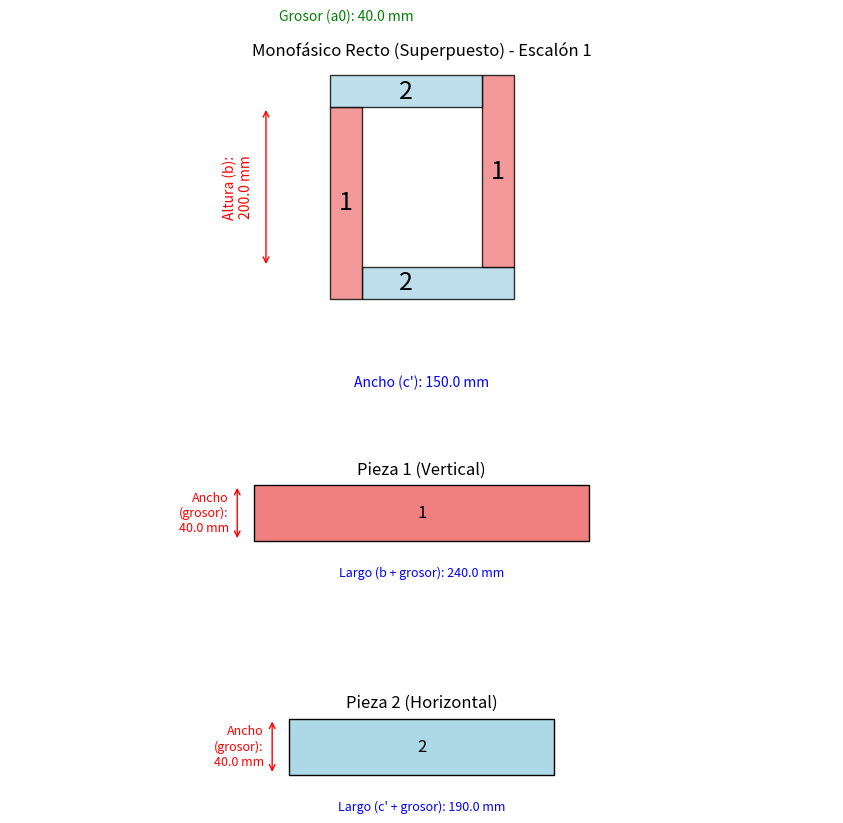

Write Python code to recreate this figure.
import matplotlib.pyplot as plt
import matplotlib.patches as patches
import os

def draw(d, output_dir, step_index=0):
    """
    Dibuja el ensamble y las piezas de un núcleo monofásico con corte recto.
    CORREGIDO: Implementa un modelo de ensamble con esquinas superpuestas,
    según las especificaciones del usuario.
    """
    os.makedirs(output_dir, exist_ok=True)
    output_path = os.path.join(output_dir, f'lamination_plot_step_{step_index + 1}.png')

    fig = plt.figure(figsize=(9, 9)) # Aumentado para mejor visualización de cotas
    gs = fig.add_gridspec(3, 1, height_ratios=[4, 1, 1])

    ax_main = fig.add_subplot(gs[0, 0])
    ax1 = fig.add_subplot(gs[1, 0])
    ax2 = fig.add_subplot(gs[2, 0])

    # --- INICIO DE LA CORRECCIÓN: USAR DIMENSIONES PRE-CALCULADAS POR ESCALÓN ---
    # Usar las dimensiones actualizadas ya calculadas en nucleus_and_window/calculation.py
    if hasattr(d, 'b_por_escalon') and hasattr(d, 'c_prima_por_escalon'):
        # Usar dimensiones pre-calculadas por escalón
        b_mm = (d.b_por_escalon[step_index] if step_index < len(d.b_por_escalon) else d.b) * 10.0
        c_prima_mm = (d.c_prima_por_escalon[step_index] if step_index < len(d.c_prima_por_escalon) else getattr(d, 'c_prima', d.c)) * 10.0
    else:
        # Fallback: usar dimensiones base
        b_mm = getattr(d, 'b', 0.0) * 10.0
        c_prima_mm = getattr(d, 'c_prima', getattr(d, 'c', 0.0)) * 10.0

    anchos_cm = getattr(d, 'anchos', [])
    grosor_mm = anchos_cm[step_index] * 10.0 if len(anchos_cm) > step_index else 0.0

    # 1. Dimensiones de las piezas (según la definición del usuario)
    piece_dims = {
        '1': { # Pieza 1 (Vertical)
            'width': grosor_mm,
            'height': b_mm + grosor_mm
        },
        '2': { # Pieza 2 (Horizontal)
            'width': c_prima_mm + grosor_mm,
            'height': grosor_mm
        }
    }

    # --- 2. DIBUJO DEL ENSAMBLE CON SUPERPOSICIÓN EN ESQUINAS ---
    ax_main.set_title(f"Monofásico Recto (Superpuesto) - Escalón {step_index + 1}")

    # Pieza 2 (Yugo Inferior) - Base en (0,0)
    p2_bottom = patches.Rectangle((grosor_mm, 0), piece_dims['2']['width'], piece_dims['2']['height'], fc='lightblue', ec='k', alpha=0.8)
    ax_main.add_patch(p2_bottom)
    ax_main.text(piece_dims['2']['width'] / 2, piece_dims['2']['height'] / 2, '2', ha='center', va='center', fontsize=18)

    # Pieza 1 (Columna Izquierda) - Encima de la base en (0,0)
    p1_left = patches.Rectangle((0, 0), piece_dims['1']['width'], piece_dims['1']['height'], fc='lightcoral', ec='k', alpha=0.8)
    ax_main.add_patch(p1_left)
    ax_main.text(piece_dims['1']['width'] / 2, piece_dims['1']['height'] / 2, '1', ha='center', va='center', fontsize=18)

    # Pieza 1 (Columna Derecha) - Posición específica: (c'+grosor, grosor)
    x_col_der = c_prima_mm + grosor_mm
    y_col_der = grosor_mm
    p1_right = patches.Rectangle((x_col_der, y_col_der), piece_dims['1']['width'], piece_dims['1']['height'], fc='lightcoral', ec='k', alpha=0.8)
    ax_main.add_patch(p1_right)
    ax_main.text(x_col_der + piece_dims['1']['width'] / 2, y_col_der + piece_dims['1']['height'] / 2, '1', ha='center', va='center', fontsize=18)

    # Pieza 2 (Yugo Superior) - Encima de la columna izquierda
    x_yugo_sup = 0
    y_yugo_sup = b_mm + grosor_mm
    p2_top = patches.Rectangle((x_yugo_sup, y_yugo_sup), piece_dims['2']['width'], piece_dims['2']['height'], fc='lightblue', ec='k', alpha=0.8)
    ax_main.add_patch(p2_top)
    ax_main.text(x_yugo_sup + piece_dims['2']['width'] / 2, y_yugo_sup + piece_dims['2']['height'] / 2, '2', ha='center', va='center', fontsize=18)


    # --- 3. AÑADIR COTAS AL ENSAMBLE SUPERPUESTO ---
    dim_offset = grosor_mm * 2.0 if grosor_mm != 0 else 10.0
    # Altura interna de la ventana (b)
    y_start_b = grosor_mm
    y_end_b = b_mm + grosor_mm
    ax_main.annotate('', xy=(-dim_offset, y_start_b), xytext=(-dim_offset, y_end_b), arrowprops=dict(arrowstyle='<->', ec='red'))
    ax_main.text(-dim_offset * 1.2, y_start_b + b_mm / 2, f'Altura (b):\n{b_mm:.1f} mm', ha='right', va='center', color='red', fontsize=10, rotation=90)
    # Ancho interno de la ventana (c')
    x_start_c = grosor_mm
    x_end_c = c_prima_mm + grosor_mm
    ax_main.annotate('', xy=(x_start_c, -dim_offset), xytext=(x_end_c, -dim_offset), arrowprops=dict(arrowstyle='<->', ec='blue'))
    ax_main.text(x_start_c + c_prima_mm / 2, -dim_offset * 1.2, f'Ancho (c\'): {c_prima_mm:.1f} mm', ha='center', va='top', color='blue', fontsize=10)
    # Grosor (a_n)
    y_top = y_yugo_sup + grosor_mm
    ax_main.annotate('', xy=(0, y_top + dim_offset), xytext=(grosor_mm, y_top + dim_offset), arrowprops=dict(arrowstyle='<->', ec='green'))
    ax_main.text(grosor_mm / 2, y_top + dim_offset * 0.8, f'Grosor (a{step_index}): {grosor_mm:.1f} mm', ha='center', va='bottom', color='green', fontsize=10)
    # --- FIN DE LA CORRECCIÓN ---

    # --- DIBUJO DE PIEZAS INDIVIDUALES ---
    ax1.set_title("Pieza 1 (Vertical)")
    ax1.add_patch(patches.Rectangle((0, 0), piece_dims['1']['height'], piece_dims['1']['width'], fc='lightcoral', ec='k'))
    ax1.text(piece_dims['1']['height'] / 2, piece_dims['1']['width'] / 2, '1', ha='center', va='center', fontsize=12)
    
    # Cotas con flechas para Pieza 1
    offset_1 = piece_dims['1']['width'] * 0.3
    # Largo (horizontal)
    ax1.annotate('', xy=(0, -offset_1), xytext=(piece_dims['1']['height'], -offset_1), arrowprops=dict(arrowstyle='<->', ec='blue'))
    ax1.text(piece_dims['1']['height'] / 2, -offset_1*1.5, f"Largo (b + grosor): {piece_dims['1']['height']:.1f} mm", ha='center', va='top', color='blue', fontsize=9)
    # Ancho (vertical)
    ax1.annotate('', xy=(-offset_1, 0), xytext=(-offset_1, piece_dims['1']['width']), arrowprops=dict(arrowstyle='<->', ec='red'))
    ax1.text(-offset_1*1.5, piece_dims['1']['width'] / 2, f"Ancho\n(grosor):\n{piece_dims['1']['width']:.1f} mm", ha='right', va='center', color='red', fontsize=9)

    ax2.set_title("Pieza 2 (Horizontal)")
    ax2.add_patch(patches.Rectangle((0, 0), piece_dims['2']['width'], piece_dims['2']['height'], fc='lightblue', ec='k'))
    ax2.text(piece_dims['2']['width'] / 2, piece_dims['2']['height'] / 2, '2', ha='center', va='center', fontsize=12)
    
    # Cotas con flechas para Pieza 2
    offset_2 = piece_dims['2']['height'] * 0.3
    # Largo (horizontal)
    ax2.annotate('', xy=(0, -offset_2), xytext=(piece_dims['2']['width'], -offset_2), arrowprops=dict(arrowstyle='<->', ec='blue'))
    ax2.text(piece_dims['2']['width'] / 2, -offset_2*1.5, f"Largo (c' + grosor): {piece_dims['2']['width']:.1f} mm", ha='center', va='top', color='blue', fontsize=9)
    # Ancho (vertical)
    ax2.annotate('', xy=(-offset_2, 0), xytext=(-offset_2, piece_dims['2']['height']), arrowprops=dict(arrowstyle='<->', ec='red'))
    ax2.text(-offset_2*1.5, piece_dims['2']['height'] / 2, f"Ancho\n(grosor):\n{piece_dims['2']['height']:.1f} mm", ha='right', va='center', color='red', fontsize=9)

    for ax in [ax_main, ax1, ax2]:
        ax.axis('equal')
        ax.axis('off')

    plt.tight_layout(pad=2.0)
    plt.savefig(output_path, dpi=300)
    plt.close(fig)
    return os.path.abspath(output_path)

# --- INICIO: Ejemplo de uso y Mock de datos ---
if __name__ == '__main__':
    class MockDimensions:
        def __init__(self):
            self.b = 20.0       # cm (Altura interna de la ventana)
            self.c_prima = 15.0 # cm (Ancho interno de la ventana)
            self.anchos = [4.0] # cm (Grosor de la laminación para este escalón)
            # --- Variables no usadas en este dibujo pero se incluyen por completitud ---
            self.c = 15.0
            self.espesores = []
            self.g = 4.0
            self._detalles_para_plot = None

    d_simulado = MockDimensions()
    output_directory = 'output_test_superpuesto'
    ruta_imagen = draw(d_simulado, output_dir=output_directory, step_index=0)
    print(f"Imagen de prueba corregida para ensamble 'superpuesto' guardada en: {ruta_imagen}")
# --- FIN: Ejemplo de uso y Mock de datos ---
